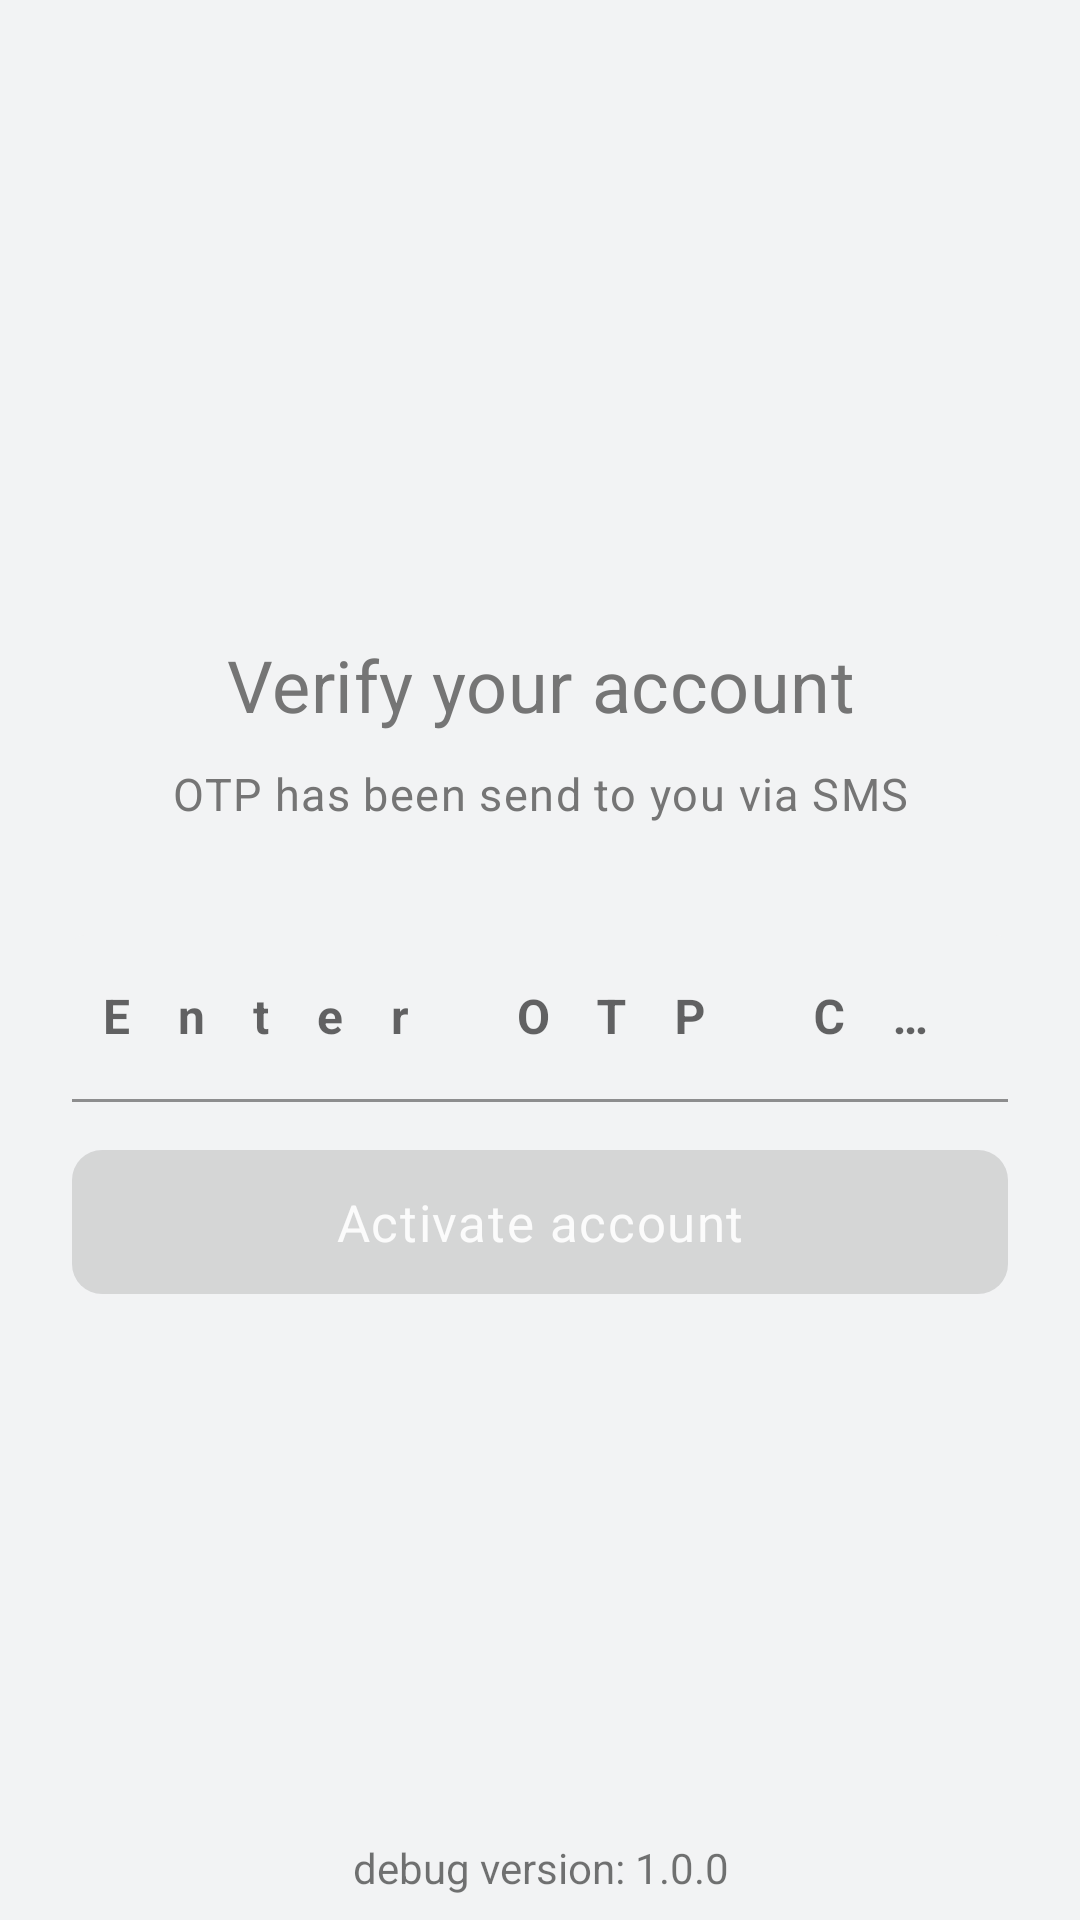

The Android layout XML behind this screen, and the referenced resources:
<!-- AndroidManifest.xml: application theme AppTheme -->
<!-- res/layout/sign_activation_fragment.xml -->
<?xml version="1.0" encoding="utf-8"?>
<androidx.constraintlayout.widget.ConstraintLayout
    xmlns:android="http://schemas.android.com/apk/res/android"
    xmlns:app="http://schemas.android.com/apk/res-auto"
    xmlns:tools="http://schemas.android.com/tools"
    android:id="@+id/parent"
    android:layout_width="match_parent"
    android:layout_height="match_parent">

    <ScrollView
        android:id="@+id/loginScroll"
        android:layout_width="0dp"
        android:layout_height="0dp"
        android:scrollbars="none"
        app:layout_constraintEnd_toEndOf="parent"
        app:layout_constraintTop_toTopOf="parent"
        app:layout_constraintStart_toStartOf="parent"
        app:layout_constraintBottom_toTopOf="@+id/appVersion">

        <androidx.constraintlayout.widget.ConstraintLayout
            android:layout_width="match_parent"
            android:layout_height="wrap_content">

            <ImageView
                android:id="@+id/loginSplash"
                android:layout_width="190dp"
                android:layout_height="72dp"
                android:layout_marginTop="80dp"
                app:layout_constraintEnd_toEndOf="parent"
                app:layout_constraintStart_toStartOf="parent"
                app:layout_constraintTop_toTopOf="parent"
                app:srcCompat="@drawable/ic_dawati_logo_dark"
                tools:ignore="ContentDescription" />

            <TextView
                android:id="@+id/activate"
                style="@style/PageHeadlineItemTextAppearance"
                android:layout_width="0dp"
                android:layout_height="wrap_content"
                android:text="Verify your account"
                android:gravity="center"
                android:textColor="@color/secondary_text"
                android:paddingVertical="5dp"
                android:paddingHorizontal="10dp"
                android:layout_marginTop="55dp"
                app:layout_constraintEnd_toEndOf="@id/guidelineEnd"
                app:layout_constraintStart_toStartOf="@id/guidelineStart"
                app:layout_constraintTop_toBottomOf="@+id/loginSplash"/>

            <TextView
                android:id="@+id/otpMessage"
                style="@style/MainItemTextAppearance"
                android:layout_width="0dp"
                android:layout_height="wrap_content"
                android:text="OTP has been send to you via SMS"
                android:gravity="center"
                android:textColor="@color/secondary_text"
                android:textSize="15sp"
                android:paddingVertical="5dp"
                android:paddingHorizontal="10dp"
                app:layout_constraintEnd_toEndOf="@id/guidelineEnd"
                app:layout_constraintStart_toStartOf="@id/guidelineStart"
                app:layout_constraintTop_toBottomOf="@+id/activate"/>

            <com.google.android.material.textfield.TextInputLayout
                android:id="@+id/otpInput"
                style="@style/InputOutline"
                android:layout_width="0dp"
                android:layout_height="wrap_content"
                android:layout_marginTop="32dp"
                android:hint="Enter OTP Code"
                android:letterSpacing="0.07"
                app:layout_constraintEnd_toEndOf="@id/guidelineEnd"
                app:layout_constraintStart_toStartOf="@id/guidelineStart"
                app:layout_constraintTop_toBottomOf="@+id/otpMessage" >

                <com.google.android.material.textfield.TextInputEditText
                    android:layout_width="match_parent"
                    android:layout_height="wrap_content"
                    android:inputType="textEmailAddress"
                    android:letterSpacing="1"
                    android:paddingStart="0dp"
                    android:singleLine="true"
                    android:textStyle="bold"
                    android:gravity="center"
                    tools:text="1234"/>

            </com.google.android.material.textfield.TextInputLayout>

            <com.google.android.material.button.MaterialButton
                android:id="@+id/activateAction"
                style="@style/ColoredButtonAppearance"
                android:layout_width="0dp"
                android:layout_height="48dp"
                android:layout_marginTop="16dp"
                android:text="Activate account"
                android:textAllCaps="false"
                android:textSize="17sp"
                android:enabled="false"
                app:layout_constraintEnd_toEndOf="@id/guidelineEnd"
                app:layout_constraintStart_toStartOf="@id/guidelineStart"
                app:layout_constraintTop_toBottomOf="@+id/otpInput"
                app:layout_constraintVertical_chainStyle="spread" />

            <androidx.constraintlayout.widget.Guideline
                android:id="@+id/guidelineStart"
                android:layout_width="wrap_content"
                android:layout_height="wrap_content"
                android:orientation="vertical"
                app:layout_constraintGuide_begin="24dp" />

            <androidx.constraintlayout.widget.Guideline
                android:id="@+id/guidelineEnd"
                android:layout_width="wrap_content"
                android:layout_height="wrap_content"
                android:orientation="vertical"
                app:layout_constraintGuide_end="24dp" />

        </androidx.constraintlayout.widget.ConstraintLayout>

    </ScrollView>

    <TextView
        android:id="@+id/appVersion"
        android:layout_width="0dp"
        android:layout_height="wrap_content"
        android:layout_marginBottom="8dp"
        android:gravity="center"
        android:text="debug version: 1.0.0"
        app:layout_constraintEnd_toEndOf="parent"
        app:layout_constraintStart_toStartOf="parent"
        app:layout_constraintBottom_toBottomOf="parent" />

</androidx.constraintlayout.widget.ConstraintLayout>
<!-- resources referenced by this layout -->
<resources>
  <color name="secondary_text">#757575</color>
  <style name="InputOutline" parent="Widget.MaterialComponents.TextInputLayout.FilledBox">
          <item name="boxBackgroundColor">@color/colorBackground</item>
          <item name="android:textAppearance">?attr/textAppearanceHeadline2</item>
      </style>
  <style name="MainItemTextAppearance">
          <item name="android:textSize">17sp</item>
          <item name="android:textColor">@color/primary_text</item>
          <item name="android:textAppearance">?attr/textAppearanceBody1</item>
      </style>
  <style name="PageHeadlineItemTextAppearance">
          <item name="android:textSize">24sp</item>
          <item name="android:textColor">@color/primary_text</item>
          <item name="android:textAppearance">?attr/textAppearanceHeadline4</item>
      </style>
  <color name="colorPrimary">#D52757</color>
  <style name="ShapeAppearance.Rounded.Corners" parent="ShapeAppearance.MaterialComponents.SmallComponent">
          <item name="cornerFamily">rounded</item>
          <item name="cornerSize">10dp</item>
      </style>
  <color name="colorBackground">#f2f3f4</color>
  <color name="primary_text">#2b3e50</color>
  <color name="colorToolbar">#D52757</color>
  <color name="colorPrimaryDark">#d42659</color>
  <color name="colorAccent">#D52757</color>
  <style name="TextAppearance.Poola.Headline2" parent="TextAppearance.MaterialComponents.Headline2">
          <item name="fontFamily">@font/sand_bold</item>
      </style>
  <style name="TextAppearance.Poola.Headline3" parent="TextAppearance.MaterialComponents.Headline3">
          <item name="fontFamily">@font/sand_bold</item>
      </style>
  <style name="TextAppearance.Poola.Headline4" parent="TextAppearance.MaterialComponents.Headline4">
          <item name="fontFamily">@font/sand_bold</item>
      </style>
  <style name="TextAppearance.Poola.Headline5" parent="TextAppearance.MaterialComponents.Headline5">
          <item name="fontFamily">@font/sand_bold</item>
      </style>
  <style name="TextAppearance.Poola.Headline6" parent="TextAppearance.MaterialComponents.Headline6">
          <item name="fontFamily">@font/sand_medium</item>
      </style>
  <style name="TextAppearance.Poola.Subtitle1" parent="TextAppearance.MaterialComponents.Subtitle1">
          <item name="fontFamily">@font/sand_light</item>
      </style>
  <style name="TextAppearance.Poola.Subtitle2" parent="TextAppearance.MaterialComponents.Subtitle2">
          <item name="fontFamily">@font/sand_medium</item>
      </style>
  <style name="TextAppearance.Poola.Body1" parent="TextAppearance.MaterialComponents.Body1">
          <item name="fontFamily">@font/sand_regular</item>
          <item name="android:textSize">16sp</item>
          <item name="lineHeight">24sp</item>
      </style>
  <style name="TextAppearance.Poola.Body2" parent="TextAppearance.MaterialComponents.Body2">
          <item name="fontFamily">@font/sand_regular</item>
          <item name="android:textSize">14sp</item>
      </style>
  <style name="TextAppearance.Poola.Button" parent="TextAppearance.MaterialComponents.Button">
          <item name="fontFamily">@font/sand_medium</item>
          <item name="android:textAllCaps">false</item>
      </style>
  <style name="TextAppearance.Poola.Caption" parent="TextAppearance.MaterialComponents.Caption">
          <item name="fontFamily">@font/sand_light</item>
      </style>
  <style name="TextAppearance.Poola.Overline" parent="TextAppearance.MaterialComponents.Overline">
          <item name="fontFamily">@font/sand_semibold</item>
          <item name="android:textSize">12sp</item>
          <item name="android:textAllCaps">true</item>
      </style>
</resources>
